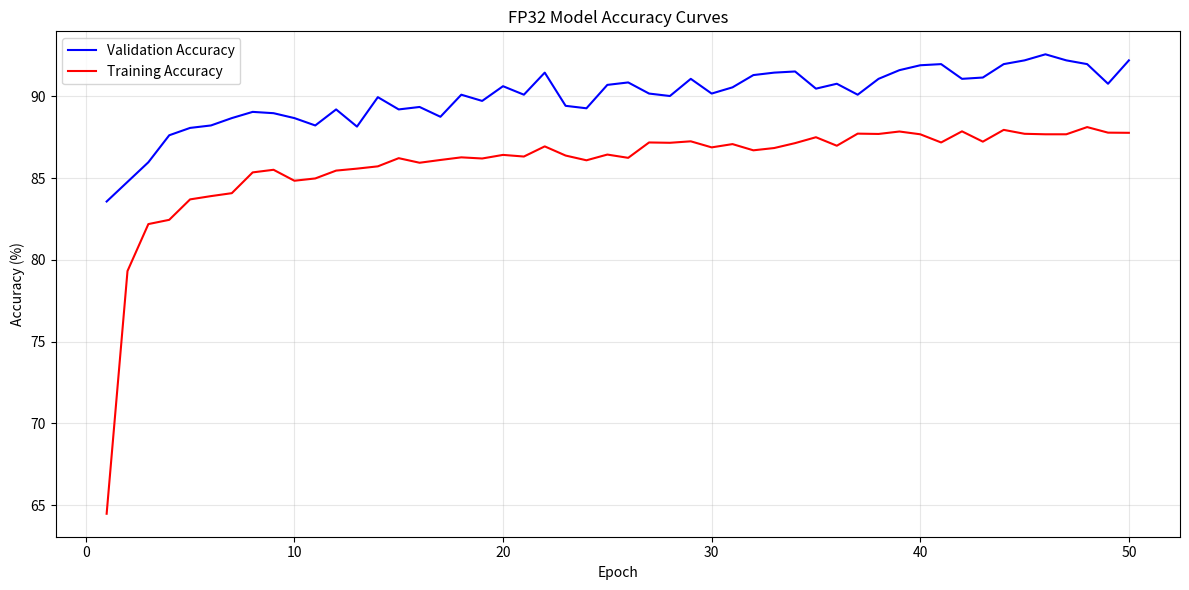
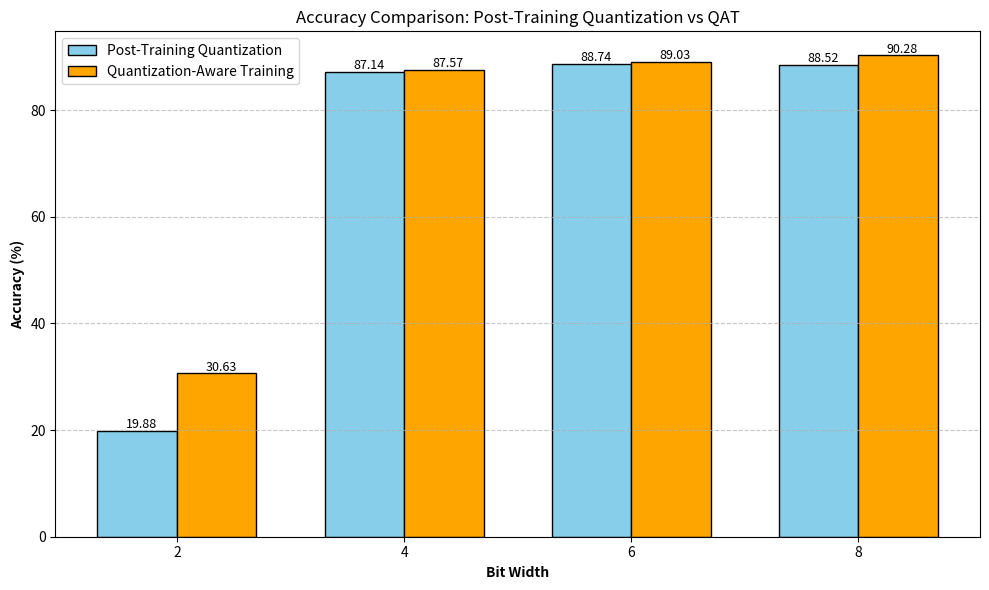
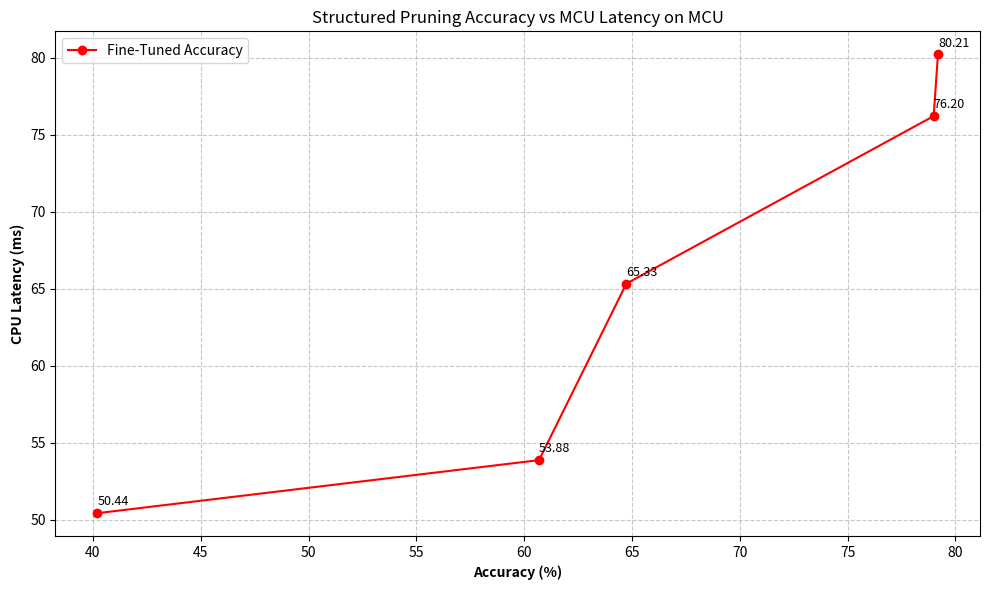
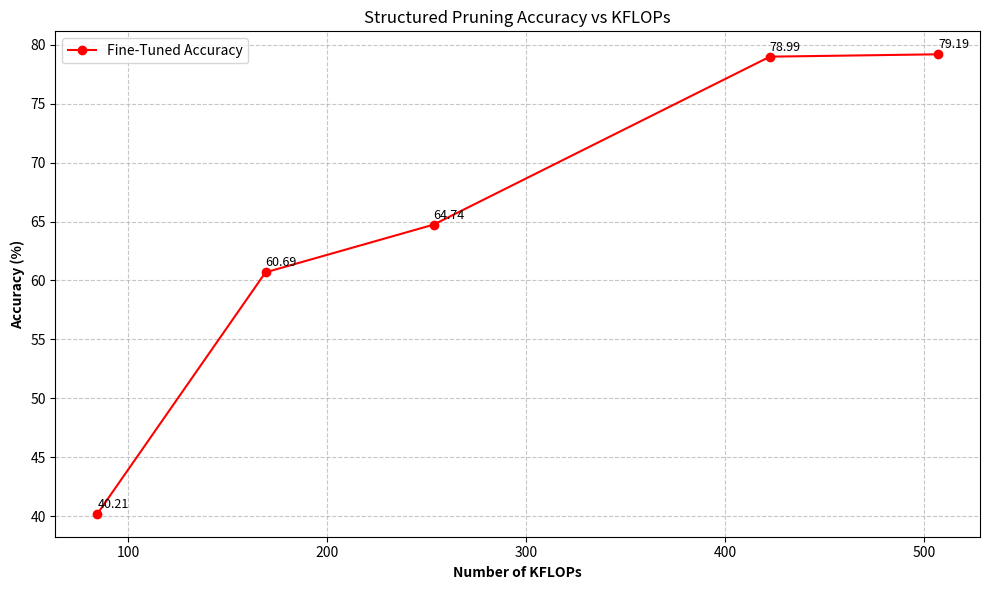
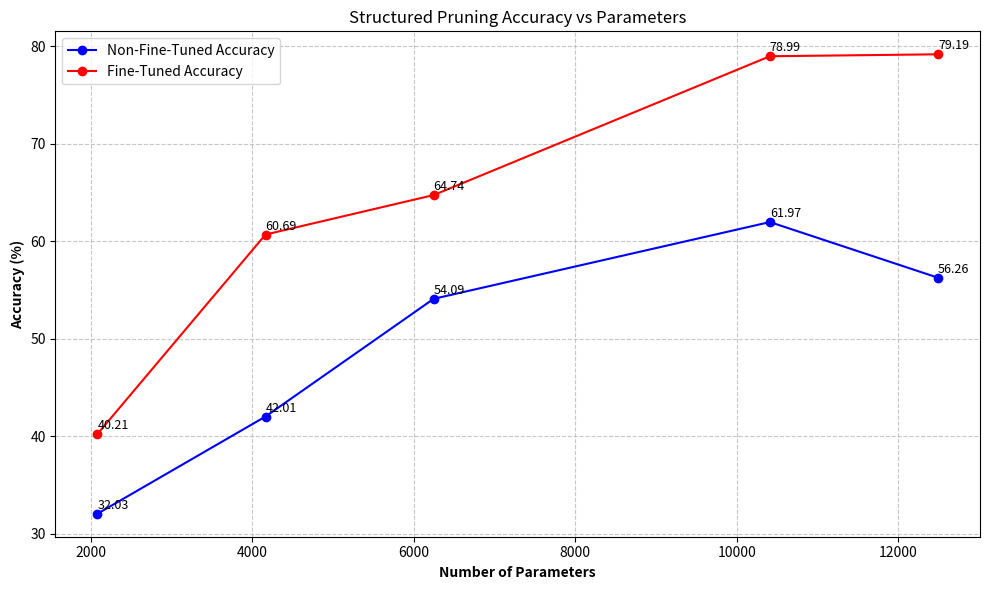
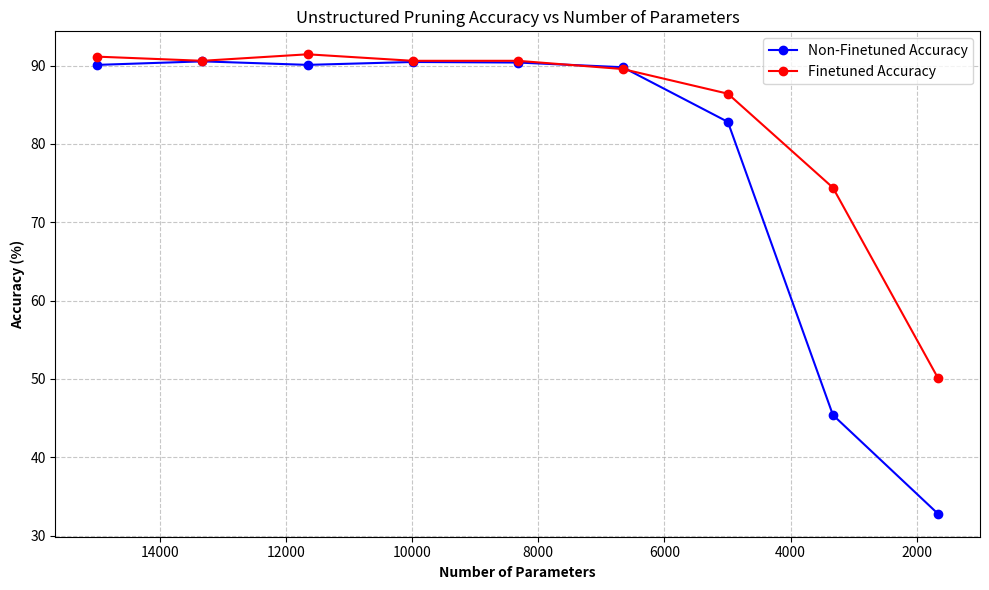
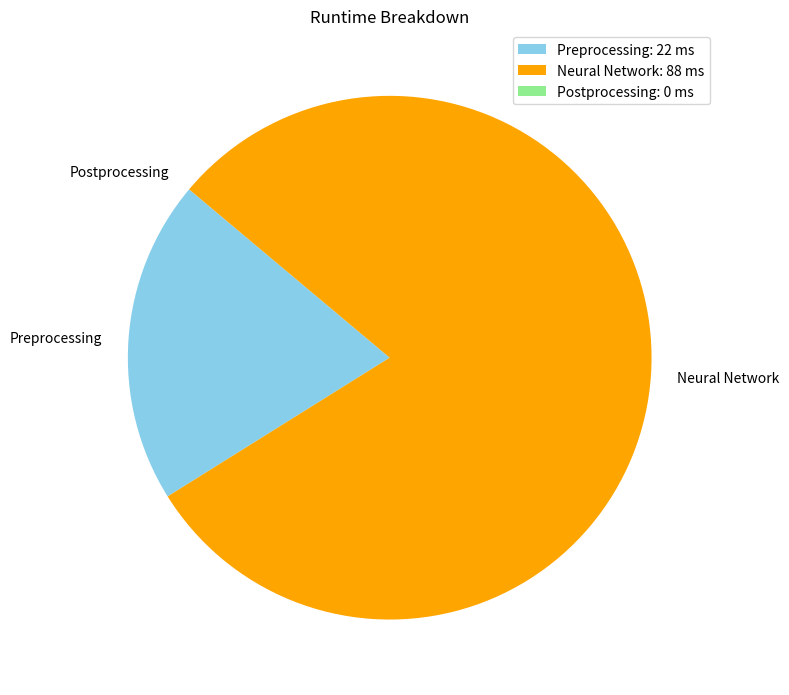

Here is the Python script that generated these plots, in order:
import re
import matplotlib.pyplot as plt
import numpy as np

Accuracy = """
Val Acc Epoch 1 = 83.57%, Train Acc Epoch 1 = 64.48%, Train loss = 1.06

Valid epoch: 1	Accuracy: 1100/1333 (82.52%)

Val Acc Epoch 2 = 84.77%, Train Acc Epoch 2 = 79.32%, Train loss = 0.562

Valid epoch: 2	Accuracy: 1136/1333 (85.22%)

Val Acc Epoch 3 = 85.97%, Train Acc Epoch 3 = 82.19%, Train loss = 0.489

Valid epoch: 3	Accuracy: 1156/1333 (86.72%)

Val Acc Epoch 4 = 87.62%, Train Acc Epoch 4 = 82.45%, Train loss = 0.47

Valid epoch: 4	Accuracy: 1164/1333 (87.32%)

Val Acc Epoch 5 = 88.07%, Train Acc Epoch 5 = 83.7%, Train loss = 0.446

Valid epoch: 5	Accuracy: 1171/1333 (87.85%)

Val Acc Epoch 6 = 88.22%, Train Acc Epoch 6 = 83.9%, Train loss = 0.439

Valid epoch: 6	Accuracy: 1174/1333 (88.07%)

Val Acc Epoch 7 = 88.67%, Train Acc Epoch 7 = 84.08%, Train loss = 0.427

Valid epoch: 7	Accuracy: 1194/1333 (89.57%)

Val Acc Epoch 8 = 89.05%, Train Acc Epoch 8 = 85.35%, Train loss = 0.405

Valid epoch: 8	Accuracy: 1184/1333 (88.82%)

Val Acc Epoch 9 = 88.97%, Train Acc Epoch 9 = 85.51%, Train loss = 0.401

Valid epoch: 9	Accuracy: 1196/1333 (89.72%)

Val Acc Epoch 10 = 88.67%, Train Acc Epoch 10 = 84.84%, Train loss = 0.401

Valid epoch: 10	Accuracy: 1193/1333 (89.50%)

Val Acc Epoch 11 = 88.22%, Train Acc Epoch 11 = 84.98%, Train loss = 0.41

Valid epoch: 11	Accuracy: 1177/1333 (88.30%)

Val Acc Epoch 12 = 89.2%, Train Acc Epoch 12 = 85.46%, Train loss = 0.397

Valid epoch: 12	Accuracy: 1190/1333 (89.27%)

Val Acc Epoch 13 = 88.15%, Train Acc Epoch 13 = 85.58%, Train loss = 0.392

Valid epoch: 13	Accuracy: 1183/1333 (88.75%)

Val Acc Epoch 14 = 89.95%, Train Acc Epoch 14 = 85.72%, Train loss = 0.392

Valid epoch: 14	Accuracy: 1171/1333 (87.85%)

Val Acc Epoch 15 = 89.2%, Train Acc Epoch 15 = 86.22%, Train loss = 0.386

Valid epoch: 15	Accuracy: 1196/1333 (89.72%)

Val Acc Epoch 16 = 89.35%, Train Acc Epoch 16 = 85.94%, Train loss = 0.378

Valid epoch: 16	Accuracy: 1192/1333 (89.42%)

Val Acc Epoch 17 = 88.75%, Train Acc Epoch 17 = 86.11%, Train loss = 0.385

Valid epoch: 17	Accuracy: 1186/1333 (88.97%)

Val Acc Epoch 18 = 90.1%, Train Acc Epoch 18 = 86.27%, Train loss = 0.374

Valid epoch: 18	Accuracy: 1203/1333 (90.25%)

Val Acc Epoch 19 = 89.72%, Train Acc Epoch 19 = 86.2%, Train loss = 0.368

Valid epoch: 19	Accuracy: 1216/1333 (91.22%)

Val Acc Epoch 20 = 90.62%, Train Acc Epoch 20 = 86.42%, Train loss = 0.37

Valid epoch: 20	Accuracy: 1208/1333 (90.62%)

Val Acc Epoch 21 = 90.1%, Train Acc Epoch 21 = 86.32%, Train loss = 0.37

Valid epoch: 21	Accuracy: 1191/1333 (89.35%)

Val Acc Epoch 22 = 91.45%, Train Acc Epoch 22 = 86.94%, Train loss = 0.36

Valid epoch: 22	Accuracy: 1207/1333 (90.55%)

Val Acc Epoch 23 = 89.42%, Train Acc Epoch 23 = 86.38%, Train loss = 0.375

Valid epoch: 23	Accuracy: 1204/1333 (90.32%)

Val Acc Epoch 24 = 89.27%, Train Acc Epoch 24 = 86.09%, Train loss = 0.373

Valid epoch: 24	Accuracy: 1190/1333 (89.27%)

Val Acc Epoch 25 = 90.7%, Train Acc Epoch 25 = 86.44%, Train loss = 0.371

Valid epoch: 25	Accuracy: 1201/1333 (90.10%)

Val Acc Epoch 26 = 90.85%, Train Acc Epoch 26 = 86.24%, Train loss = 0.368

Valid epoch: 26	Accuracy: 1209/1333 (90.70%)

Val Acc Epoch 27 = 90.17%, Train Acc Epoch 27 = 87.18%, Train loss = 0.352

Valid epoch: 27	Accuracy: 1198/1333 (89.87%)

Val Acc Epoch 28 = 90.02%, Train Acc Epoch 28 = 87.16%, Train loss = 0.354

Valid epoch: 28	Accuracy: 1201/1333 (90.10%)

Val Acc Epoch 29 = 91.07%, Train Acc Epoch 29 = 87.25%, Train loss = 0.352

Valid epoch: 29	Accuracy: 1204/1333 (90.32%)

Val Acc Epoch 30 = 90.17%, Train Acc Epoch 30 = 86.88%, Train loss = 0.358

Valid epoch: 30	Accuracy: 1210/1333 (90.77%)

Val Acc Epoch 31 = 90.55%, Train Acc Epoch 31 = 87.08%, Train loss = 0.35

Valid epoch: 31	Accuracy: 1210/1333 (90.77%)

Val Acc Epoch 32 = 91.3%, Train Acc Epoch 32 = 86.7%, Train loss = 0.358

Valid epoch: 32	Accuracy: 1224/1333 (91.82%)

Val Acc Epoch 33 = 91.45%, Train Acc Epoch 33 = 86.84%, Train loss = 0.348

Valid epoch: 33	Accuracy: 1219/1333 (91.45%)

Val Acc Epoch 34 = 91.52%, Train Acc Epoch 34 = 87.14%, Train loss = 0.349

Valid epoch: 34	Accuracy: 1202/1333 (90.17%)

Val Acc Epoch 35 = 90.47%, Train Acc Epoch 35 = 87.5%, Train loss = 0.34

Valid epoch: 35	Accuracy: 1220/1333 (91.52%)

Val Acc Epoch 36 = 90.77%, Train Acc Epoch 36 = 86.98%, Train loss = 0.361

Valid epoch: 36	Accuracy: 1207/1333 (90.55%)

Val Acc Epoch 37 = 90.1%, Train Acc Epoch 37 = 87.72%, Train loss = 0.343

Valid epoch: 37	Accuracy: 1221/1333 (91.60%)

Val Acc Epoch 38 = 91.07%, Train Acc Epoch 38 = 87.7%, Train loss = 0.341

Valid epoch: 38	Accuracy: 1211/1333 (90.85%)

Val Acc Epoch 39 = 91.6%, Train Acc Epoch 39 = 87.85%, Train loss = 0.332

Valid epoch: 39	Accuracy: 1218/1333 (91.37%)

Val Acc Epoch 40 = 91.9%, Train Acc Epoch 40 = 87.68%, Train loss = 0.342

Valid epoch: 40	Accuracy: 1232/1333 (92.42%)

Val Acc Epoch 41 = 91.97%, Train Acc Epoch 41 = 87.18%, Train loss = 0.346

Valid epoch: 41	Accuracy: 1222/1333 (91.67%)

Val Acc Epoch 42 = 91.07%, Train Acc Epoch 42 = 87.86%, Train loss = 0.336

Valid epoch: 42	Accuracy: 1215/1333 (91.15%)

Val Acc Epoch 43 = 91.15%, Train Acc Epoch 43 = 87.23%, Train loss = 0.35

Valid epoch: 43	Accuracy: 1218/1333 (91.37%)

Val Acc Epoch 44 = 91.97%, Train Acc Epoch 44 = 87.95%, Train loss = 0.332

Valid epoch: 44	Accuracy: 1226/1333 (91.97%)

Val Acc Epoch 45 = 92.2%, Train Acc Epoch 45 = 87.71%, Train loss = 0.335

Valid epoch: 45	Accuracy: 1218/1333 (91.37%)

Val Acc Epoch 46 = 92.57%, Train Acc Epoch 46 = 87.68%, Train loss = 0.342

Valid epoch: 46	Accuracy: 1234/1333 (92.57%)

Val Acc Epoch 47 = 92.2%, Train Acc Epoch 47 = 87.68%, Train loss = 0.336

Valid epoch: 47	Accuracy: 1233/1333 (92.50%)

Val Acc Epoch 48 = 91.97%, Train Acc Epoch 48 = 88.12%, Train loss = 0.328

Valid epoch: 48	Accuracy: 1212/1333 (90.92%)

Val Acc Epoch 49 = 90.77%, Train Acc Epoch 49 = 87.78%, Train loss = 0.335

Valid epoch: 49	Accuracy: 1208/1333 (90.62%)

Val Acc Epoch 50 = 92.2%, Train Acc Epoch 50 = 87.77%, Train loss = 0.337

Valid epoch: 50	Accuracy: 1220/1333 (91.52%)

Test Acc = 90.57%

"""


def parse_accuracy_data(text):
    # Regular expressions to extract data
    val_acc_pattern = r"Val Acc Epoch (\d+) = ([\d.]+)%"
    train_acc_pattern = r"Train Acc Epoch (\d+) = ([\d.]+)%"
    
    # Extract validation accuracy data
    val_data = re.findall(val_acc_pattern, text)
    val_epochs = [int(epoch) for epoch, _ in val_data]
    val_accuracies = [float(acc) for _, acc in val_data]
    
    # Extract training accuracy data
    train_data = re.findall(train_acc_pattern, text)
    train_epochs = [int(epoch) for epoch, _ in train_data]
    train_accuracies = [float(acc) for _, acc in train_data]
    
    return val_epochs, val_accuracies, train_epochs, train_accuracies

def plot_accuracy_curves(text):
    val_epochs, val_accuracies, train_epochs, train_accuracies = parse_accuracy_data(text)
    
    plt.figure(figsize=(12, 6))
    plt.plot(val_epochs, val_accuracies, 'b-', label='Validation Accuracy')
    plt.plot(train_epochs, train_accuracies, 'r-', label='Training Accuracy')
    
    plt.xlabel('Epoch')
    plt.ylabel('Accuracy (%)')
    plt.title('FP32 Model Accuracy Curves')
    plt.legend()
    plt.grid(True, alpha=0.3)
    plt.tight_layout()
    plt.savefig('accuracy_curves.png')
    plt.show()

def plot_quantization_comparison(post_training_quant, qat_int):
    """
    Plot bar charts comparing post-training quantization and QAT at different bit widths
    """
    # Extract the data
    bit_widths = list(post_training_quant.keys())
    post_training_accs = list(post_training_quant.values())
    qat_accs = [qat_int[bw] for bw in bit_widths]
    
    # Set up the figure
    plt.figure(figsize=(10, 6))
    
    # Set the width of the bars
    bar_width = 0.35
    
    # Set the positions of the bars on the x-axis
    r1 = np.arange(len(bit_widths))
    r2 = [x + bar_width for x in r1]
    
    # Create the bars
    plt.bar(r1, post_training_accs, width=bar_width, color='skyblue', edgecolor='black', 
           label='Post-Training Quantization')
    plt.bar(r2, qat_accs, width=bar_width, color='orange', edgecolor='black',
           label='Quantization-Aware Training')
    
    # Add labels, title and legend
    plt.xlabel('Bit Width', fontweight='bold')
    plt.ylabel('Accuracy (%)', fontweight='bold')
    plt.title('Accuracy Comparison: Post-Training Quantization vs QAT')
    plt.xticks([r + bar_width/2 for r in range(len(bit_widths))], bit_widths)
    plt.legend()
    
    # Add grid lines for better readability
    plt.grid(True, linestyle='--', alpha=0.7, axis='y')
    
    # Add value labels on top of each bar
    for i, v in enumerate(post_training_accs):
        plt.text(i - 0.05, v + 0.5, f"{v:.2f}", fontsize=9, rotation=0)
    
    for i, v in enumerate(qat_accs):
        plt.text(i + bar_width - 0.05, v + 0.5, f"{v:.2f}", fontsize=9, rotation=0)
    
    plt.tight_layout()
    plt.savefig('quantization_comparison.png')
    plt.show()

# Use the Accuracy string from your file
plot_accuracy_curves(Accuracy)

# Plot the quantization comparison
post_training_quant_fp32_int = {2:19.883, 4:87.135, 6: 88.743, 8:88.523}
qat_int = {2: 30.629, 4: 87.573, 6: 89.035, 8: 90.278}
plot_quantization_comparison(post_training_quant_fp32_int, qat_int)


# structuredPruningParams = {0.2: 12490, 0.4: 10409, 0.6: 6247, 0.8: 4166, 0.9: 2085}
structuredPruningAccuracyNonFineTuned = {12490: 56.26, 10409: 61.97, 6247: 54.09, 4166: 42.01, 2085: 32.03}
structuredPruningAccuracyFineTuned = {12490: 79.19, 10409: 78.99, 6247: 64.74, 4166: 60.69, 2085: 40.21}

structuredPruningFlopFineTuned = {507004: 79.19, 422504: 78.99, 253504: 64.74, 169004: 60.69, 84504: 40.21}
structuredPruningCPULatencyFineTuned = {2199.06: 79.19, 2487.05: 78.99, 2269.63: 64.74, 2499.61: 60.69, 2400.02: 40.21}
structuredPruningMCULatencyFineTuned = {80.21: 79.19, 76.2: 78.99, 65.33: 64.74, 53.88: 60.69, 50.44: 40.21}

def plot_pruning_latency_accuracy(fine_tuned):
    # Extract latencies and accuracies from the dictionary
    latencies = list(fine_tuned.keys())
    fine_tuned_accs = list(fine_tuned.values())
    
    # Set up the figure
    plt.figure(figsize=(10, 6))
    
    # Plot the curve
    plt.plot(fine_tuned_accs, latencies, 'r-o', label='Fine-Tuned Accuracy')
    
    # Add labels, title and legend
    plt.ylabel('CPU Latency (ms)', fontweight='bold')
    plt.xlabel('Accuracy (%)', fontweight='bold')
    plt.title('Structured Pruning Accuracy vs MCU Latency on MCU')
    plt.legend()
    
    # Add grid lines for better readability
    plt.grid(True, linestyle='--', alpha=0.7)
    
    # Set y-axis to start at 0
    # plt.ylim(bottom=0)
    # plt.ylim(top=3000)

    
    # Add value labels on top of each point
    for i, v in enumerate(latencies):
        plt.text(fine_tuned_accs[i], v + 0.5, f"{v:.2f}", fontsize=9, rotation=0)
    
    plt.tight_layout()
    plt.savefig('pruning_latency_accuracy.png')
    plt.show()

# Plot the pruning latency accuracy curve
plot_pruning_latency_accuracy(structuredPruningMCULatencyFineTuned)




def plot_pruning_flop_accuracy(fine_tuned):
    # Convert FLOPs to KFLOPs
    kflops = [flop / 1e3 for flop in fine_tuned.keys()]
    fine_tuned_accs = list(fine_tuned.values())
    
    # Set up the figure
    plt.figure(figsize=(10, 6))
    
    # Plot the curve
    plt.plot(kflops, fine_tuned_accs, 'r-o', label='Fine-Tuned Accuracy')
    
    # Add labels, title and legend
    plt.xlabel('Number of KFLOPs', fontweight='bold')
    plt.ylabel('Accuracy (%)', fontweight='bold')
    plt.title('Structured Pruning Accuracy vs KFLOPs')
    plt.legend()
    
    # Add grid lines for better readability
    plt.grid(True, linestyle='--', alpha=0.7)
    
    # Add value labels on top of each point
    for i, v in enumerate(fine_tuned_accs):
        plt.text(kflops[i], v + 0.5, f"{v:.2f}", fontsize=9, rotation=0)
    
    plt.tight_layout()
    plt.savefig('pruning_flop_accuracy.png')
    plt.show()

# Plot the pruning FLOP accuracy curve
plot_pruning_flop_accuracy(structuredPruningFlopFineTuned)



def plot_pruning_accuracy(non_fine_tuned, fine_tuned):
    # Extract the data
    params = list(non_fine_tuned.keys())
    non_fine_tuned_accs = list(non_fine_tuned.values())
    fine_tuned_accs = list(fine_tuned.values())
    
    # Set up the figure
    plt.figure(figsize=(10, 6))
    
    # Plot the curves
    plt.plot(params, non_fine_tuned_accs, 'b-o', label='Non-Fine-Tuned Accuracy')
    plt.plot(params, fine_tuned_accs, 'r-o', label='Fine-Tuned Accuracy')
    
    # Add labels, title and legend
    plt.xlabel('Number of Parameters', fontweight='bold')
    plt.ylabel('Accuracy (%)', fontweight='bold')
    plt.title('Structured Pruning Accuracy vs Parameters')
    plt.legend()
    
    # Add grid lines for better readability
    plt.grid(True, linestyle='--', alpha=0.7)
    
    # Add value labels on top of each point
    for i, v in enumerate(non_fine_tuned_accs):
        plt.text(params[i], v + 0.5, f"{v:.2f}", fontsize=9, rotation=0)
    
    for i, v in enumerate(fine_tuned_accs):
        plt.text(params[i], v + 0.5, f"{v:.2f}", fontsize=9, rotation=0)
    
    plt.tight_layout()
    plt.savefig('pruning_accuracy_parameters.png')
    plt.show()

# Plot the pruning accuracy curves
plot_pruning_accuracy(structuredPruningAccuracyNonFineTuned, structuredPruningAccuracyFineTuned)

# unstructuredPruning
def plot_unstructured_pruning_accuracy():
    # Data for unstructured pruning
    params = [14987, 13322, 11656, 9991, 8326, 6661, 4995, 3330, 1665]
    Non_Finetuned_Accuracy = [90.1, 90.55, 90.1, 90.47, 90.4, 89.8, 82.82, 45.39, 32.78]
    Finetuned_Accuracy = [91.15, 90.62, 91.45, 90.62, 90.62, 89.57, 86.42, 74.42, 50.11]
    
    # Set up the figure
    plt.figure(figsize=(10, 6))
    
    # Plot the curves
    plt.plot(params, Non_Finetuned_Accuracy, 'b-o', label='Non-Finetuned Accuracy')
    plt.plot(params, Finetuned_Accuracy, 'r-o', label='Finetuned Accuracy')
    
    # Add labels, title and legend
    plt.xlabel('Number of Parameters', fontweight='bold')
    plt.ylabel('Accuracy (%)', fontweight='bold')
    plt.title('Unstructured Pruning Accuracy vs Number of Parameters')
    plt.legend()
    
    # Add grid lines for better readability
    plt.grid(True, linestyle='--', alpha=0.7)
    
    # Add value labels on top of each point
    # for i, v in enumerate(Non_Finetuned_Accuracy):
    #     plt.text(params[i], v + 0.5, f"{v:.2f}", fontsize=9, rotation=0)
    
    # for i, v in enumerate(Finetuned_Accuracy):
    #     plt.text(params[i], v + 0.5, f"{v:.2f}", fontsize=9, rotation=0)
    
    plt.gca().invert_xaxis()
    plt.tight_layout()
    plt.savefig('unstructured_pruning_accuracy.png')
    plt.show()

# Plot the unstructured pruning accuracy curves
plot_unstructured_pruning_accuracy()


#tfline runtime breakdown
def plot_runtime_breakdown():
    # Data for the pie chart
    labels = ['Preprocessing', 'Neural Network', 'Postprocessing']
    times = [22, 88, 0]  # Average times
    
    # Set up the figure
    plt.figure(figsize=(8, 8))
    
    # Plot the pie chart
    plt.pie(times, labels=labels, startangle=140, colors=['skyblue', 'orange', 'lightgreen'])
    
    # Add title
    plt.title('Runtime Breakdown')
    
    # Add a legend with the actual times
    plt.legend([f"{label}: {time} ms" for label, time in zip(labels, times)], loc="best")
    
    plt.tight_layout()
    plt.savefig('runtime_breakdown.png')
    plt.show()

# Plot the runtime breakdown pie chart
plot_runtime_breakdown()
